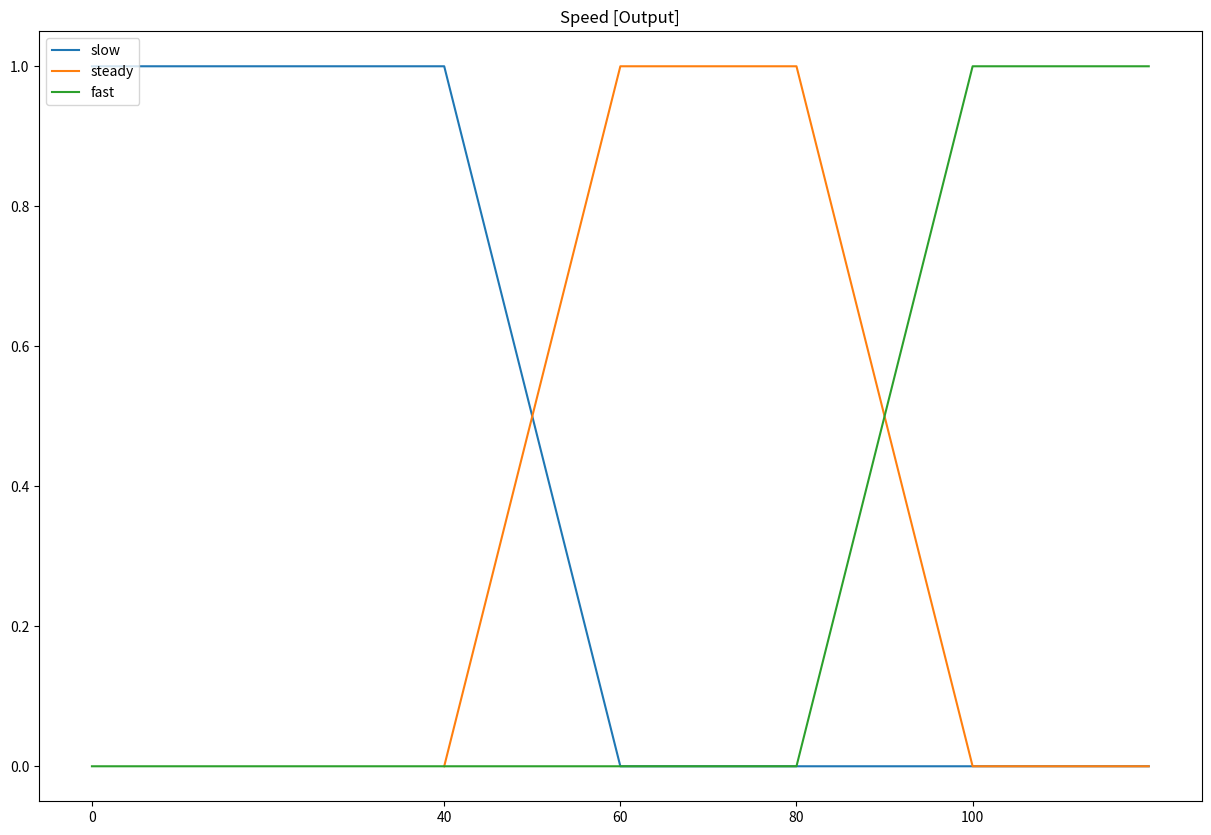

The matplotlib source for this figure:
# UAS
# Nama  : Rifaldi
# NIM   : 201011401561
# Kelas : 06TPLP015

from matplotlib import pyplot as plt
class BaseFuzzy():
    def __init__(self):
        self.maximum = 0
        self.minimum = 0

    def up(self, x):
        return (x - self.minimum) / (self.maximum - self.minimum)

    def down(self, x):
        return (self.maximum - x) / (self.maximum - self.minimum)


class Speed(BaseFuzzy):
    def __init__(self):
        super().__init__()
        self.s1 = 40
        self.s2 = 60
        self.s3 = 80
        self.s4 = 100
        self.sn = 120

    def slow(self, x):
        if x < self.s1:
            return 1
        elif self.s1 <= x <= self.s2:
            self.maximum = self.s2
            self.minimum = self.s1
            return self.down(x)
        else:
            return 0

    def steady(self, x):
        if self.s1 <= x <= self.s2:
            self.maximum = self.s2
            self.minimum = self.s1
            return self.up(x)
        elif self.s2 <= x <= self.s3:
            return 1
        elif self.s3 <= x <= self.s4:
            self.maximum = self.s4
            self.minimum = self.s3
            return self.down(x)
        else:
            return 0

    def fast(self, x):
        if x > self.s4:
            return 1
        elif self.s3 <= x <= self.s4:
            self.maximum = self.s4
            self.minimum = self.s3
            return self.up(x)
        else:
            return 0

    def graph(self, value=None):
        plt.figure(figsize=(15, 10))
        x_slow = [0, self.s1, self.s2, self.sn]
        y_slow = [1, 1, 0, 0]
        plt.plot(x_slow, y_slow, label='slow')

        x_steady = [self.s1, self.s2, self.s3, self.s4, self.sn]
        y_steady = [0, 1, 1, 0, 0]
        plt.plot(x_steady, y_steady, label='steady')

        x_fast = [0, self.s3, self.s4, self.sn]
        y_fast = [0, 0, 1, 1]
        plt.plot(x_fast, y_fast, label='fast')

        if value:
            slow_value = self.slow(value)
            steady_value = self.steady(value)
            fast_value = self.fast(value)
            x_param = [0, value, value]
            y_param = [0, slow_value, steady_value]

            plt.plot(x_param, y_param, 'ro-')

        plt.xticks([0, self.s1, self.s2, self.s3, self.s4], [0, self.s1, self.s2, self.s3, self.s4])

        plt.legend(loc='upper left')
        plt.title('Speed [Output]')
        plt.show()


# Contoh Menjalankan Program
speed = Speed()
temperature = 'WARM'
pressure_value = 'VERY HIGH'

if temperature == 'FREEZE':
    if pressure_value == 'VERY LOW':
        speed_value = 'FAST'
    elif pressure_value == 'LOW':
        speed_value = 'FAST'
    elif pressure_value == 'MEDIUM':
        speed_value = 'STEADY'
    elif pressure_value == 'HIGH':
        speed_value = 'STEADY'
    elif pressure_value == 'VERY HIGH':
        speed_value = 'SLOW'
elif temperature == 'COLD':
    if pressure_value == 'VERY LOW':
        speed_value = 'FAST'
    elif pressure_value == 'LOW':
        speed_value = 'STEADY'
    elif pressure_value == 'MEDIUM':
        speed_value = 'STEADY'
    elif pressure_value == 'HIGH':
        speed_value = 'STEADY'
    elif pressure_value == 'VERY HIGH':
        speed_value = 'SLOW'
elif temperature == 'WARM':
    if pressure_value == 'VERY LOW':
        speed_value = 'FAST'
    elif pressure_value == 'LOW':
        speed_value = 'STEADY'
    elif pressure_value == 'MEDIUM':
        speed_value = 'STEADY'
    elif pressure_value == 'HIGH':
        speed_value = 'STEADY'
    elif pressure_value == 'VERY HIGH':
        speed_value = 'SLOW'
elif temperature == 'HOT':
    if pressure_value == 'VERY LOW':
        speed_value = 'FAST'
    elif pressure_value == 'LOW':
        speed_value = 'STEADY'
    elif pressure_value == 'MEDIUM':
        speed_value = 'STEADY'
    elif pressure_value == 'HIGH':
        speed_value = 'SLOW'
    elif pressure_value == 'VERY HIGH':
        speed_value = 'SLOW'

print('Speed:', speed_value)

speed.graph()